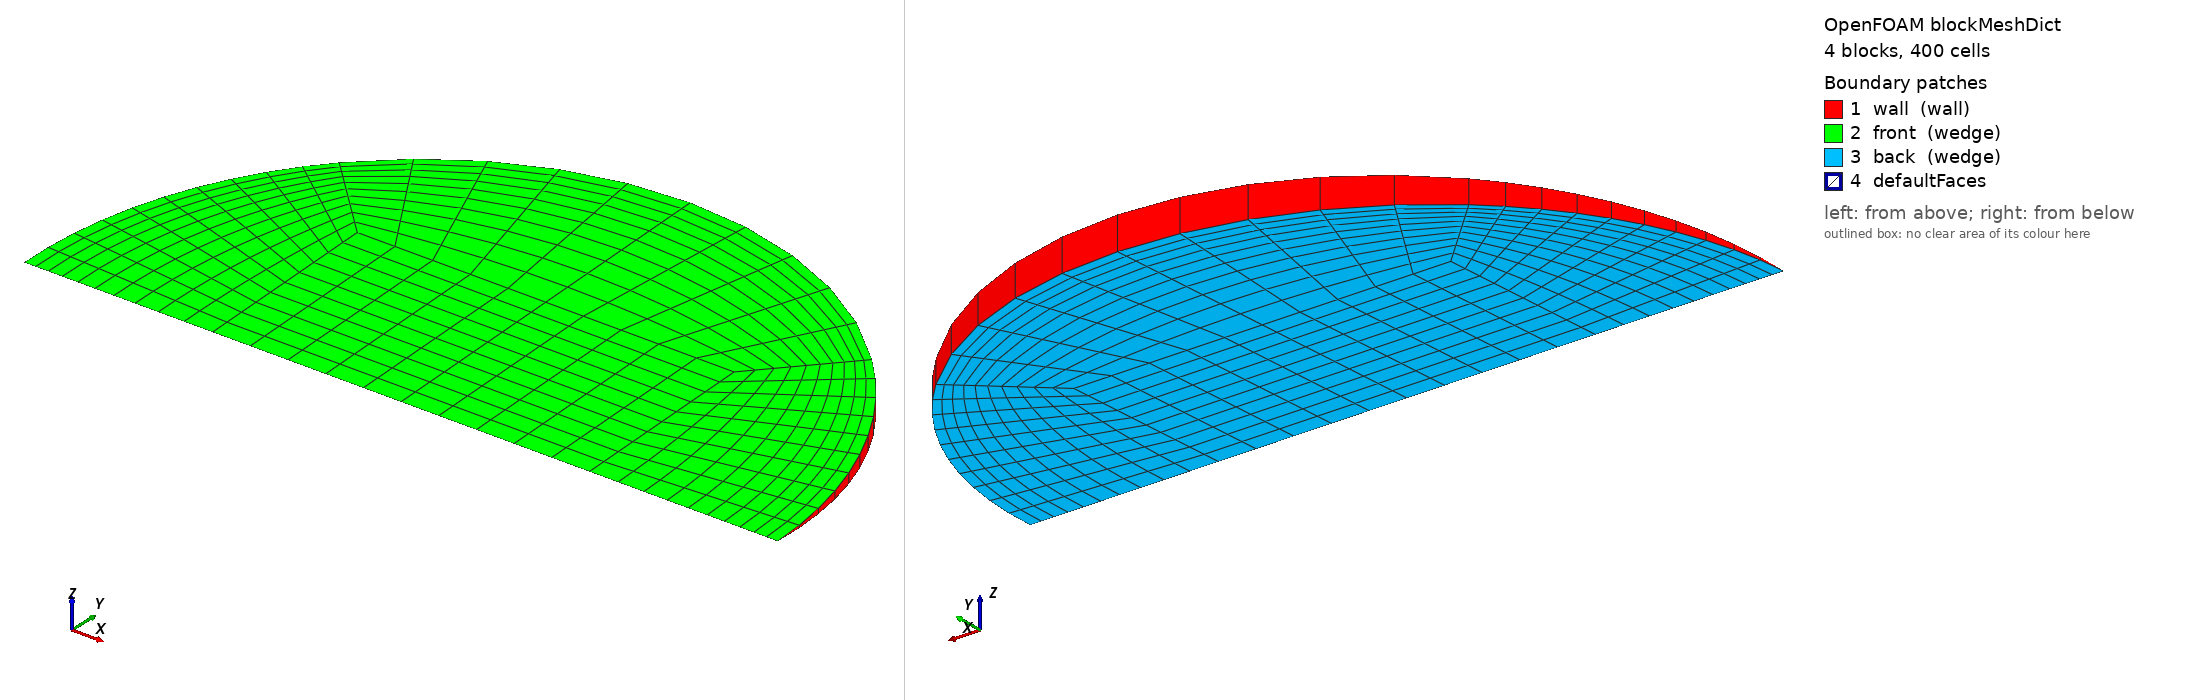

OpenFOAM case: the mesh blockMesh builds from blockMeshDict, 4 block(s), 400 cells. Boundary patches (legend numbers): 1 wall (wall), 2 front (wedge), 3 back (wedge), 4 defaultFaces. Left view from above one corner, right view from below the opposite corner. Boundary conditions: 1 field file(s) under 0/; 3 of 4 drawn patches have an entry in a shipped field file.

=== system/blockMeshDict ===
/*--------------------------------*- C++ -*----------------------------------*\
  =========                 |
  \\      /  F ield         | OpenFOAM: The Open Source CFD Toolbox
   \\    /   O peration     | Objective 2 (Rajasthan) PCM capsule CFD
    \\  /    A nd           | generated by make_case.py -- edit the generator,
     \\/     M anipulation  | not this file
\*---------------------------------------------------------------------------*/
FoamFile
{
    version     2.0;
    format      ascii;
    class       dictionary;
    object      blockMeshDict;
}
// * * * * * * * * * * * * * * * * * * * * * * * * * * * * * * * * * * * * * //

scale   1;
vertices
(
    (-0.0115380343 0 -0)
    (0.0115380343 0 -0)
    (0.0115380343 0.0115270527 -0.000503281988)
    (-0.0115380343 0.0115270527 -0.000503281988)
    (0.0115380343 0.0115270527 0.000503281988)
    (-0.0115380343 0.0115270527 0.000503281988)
    (0.0230760686 0 -0)
    (0.0163172446 0.0163017142 -0.000711748213)
    (0.0163172446 0.0163017142 0.000711748213)
    (-0.0163172446 0.0163017142 -0.000711748213)
    (-0.0163172446 0.0163017142 0.000711748213)
    (-0.0230760686 0 -0)
);

blocks
(
    // core
    hex (0 1 2 3 0 1 4 5) (10 10 1) simpleGrading (1 1 1)
    // right
    hex (1 6 7 2 1 6 8 4) (10 10 1) simpleGrading (0.4 1 1)
    // top
    hex (3 2 7 9 5 4 8 10) (10 10 1) simpleGrading (1 0.4 1)
    // left
    hex (11 0 3 9 11 0 5 10) (10 10 1) simpleGrading (2.5 1 1)
);

edges
(
    arc 6 7 (0.0213195075 0.00882242415 -0.000385195357)
    arc 6 8 (0.0213195075 0.00882242415 0.000385195357)
    arc 7 9 (1.41300168e-18 0.0230541053 -0.00100656398)
    arc 8 10 (1.41300168e-18 0.0230541053 0.00100656398)
    arc 9 11 (-0.0213195075 0.00882242415 -0.000385195357)
    arc 10 11 (-0.0213195075 0.00882242415 0.000385195357)
);

boundary
(
    wall
    {
        type wall;
        faces
        (
            (6 7 8 6)
            (7 9 10 8)
            (9 11 11 10)
        );
    }
    front
    {
        type wedge;
        faces
        (
            (0 1 4 5)
            (1 6 8 4)
            (5 4 8 10)
            (11 0 5 10)
        );
    }
    back
    {
        type wedge;
        faces
        (
            (0 1 2 3)
            (1 6 7 2)
            (3 2 7 9)
            (11 0 3 9)
        );
    }
);

mergePatchPairs
(
);

// ************************************************************************* //


=== 0/T ===
/*--------------------------------*- C++ -*----------------------------------*\
  =========                 |
  \\      /  F ield         | OpenFOAM: The Open Source CFD Toolbox
   \\    /   O peration     | Objective 2 (Rajasthan) PCM capsule CFD
    \\  /    A nd           | generated by make_case.py -- edit the generator,
     \\/     M anipulation  | not this file
\*---------------------------------------------------------------------------*/
FoamFile
{
    version     2.0;
    format      ascii;
    class       volScalarField;
    object      T;
}
// * * * * * * * * * * * * * * * * * * * * * * * * * * * * * * * * * * * * * //


dimensions      [0 0 0 1 0 0 0];
internalField   uniform 302.95;

boundaryField
{
    wall
    {
        type            externalWallHeatFluxTemperature;
        mode            coefficient;
        Ta              constant 328.757;
        h               constant 193.661;
        thicknessLayers (0.0008);
        kappaLayers     (205);
        kappaMethod     fluidThermo;
        value           uniform 302.95;
    }
    front { type wedge; }
    back  { type wedge; }
}

// ************************************************************************* //
